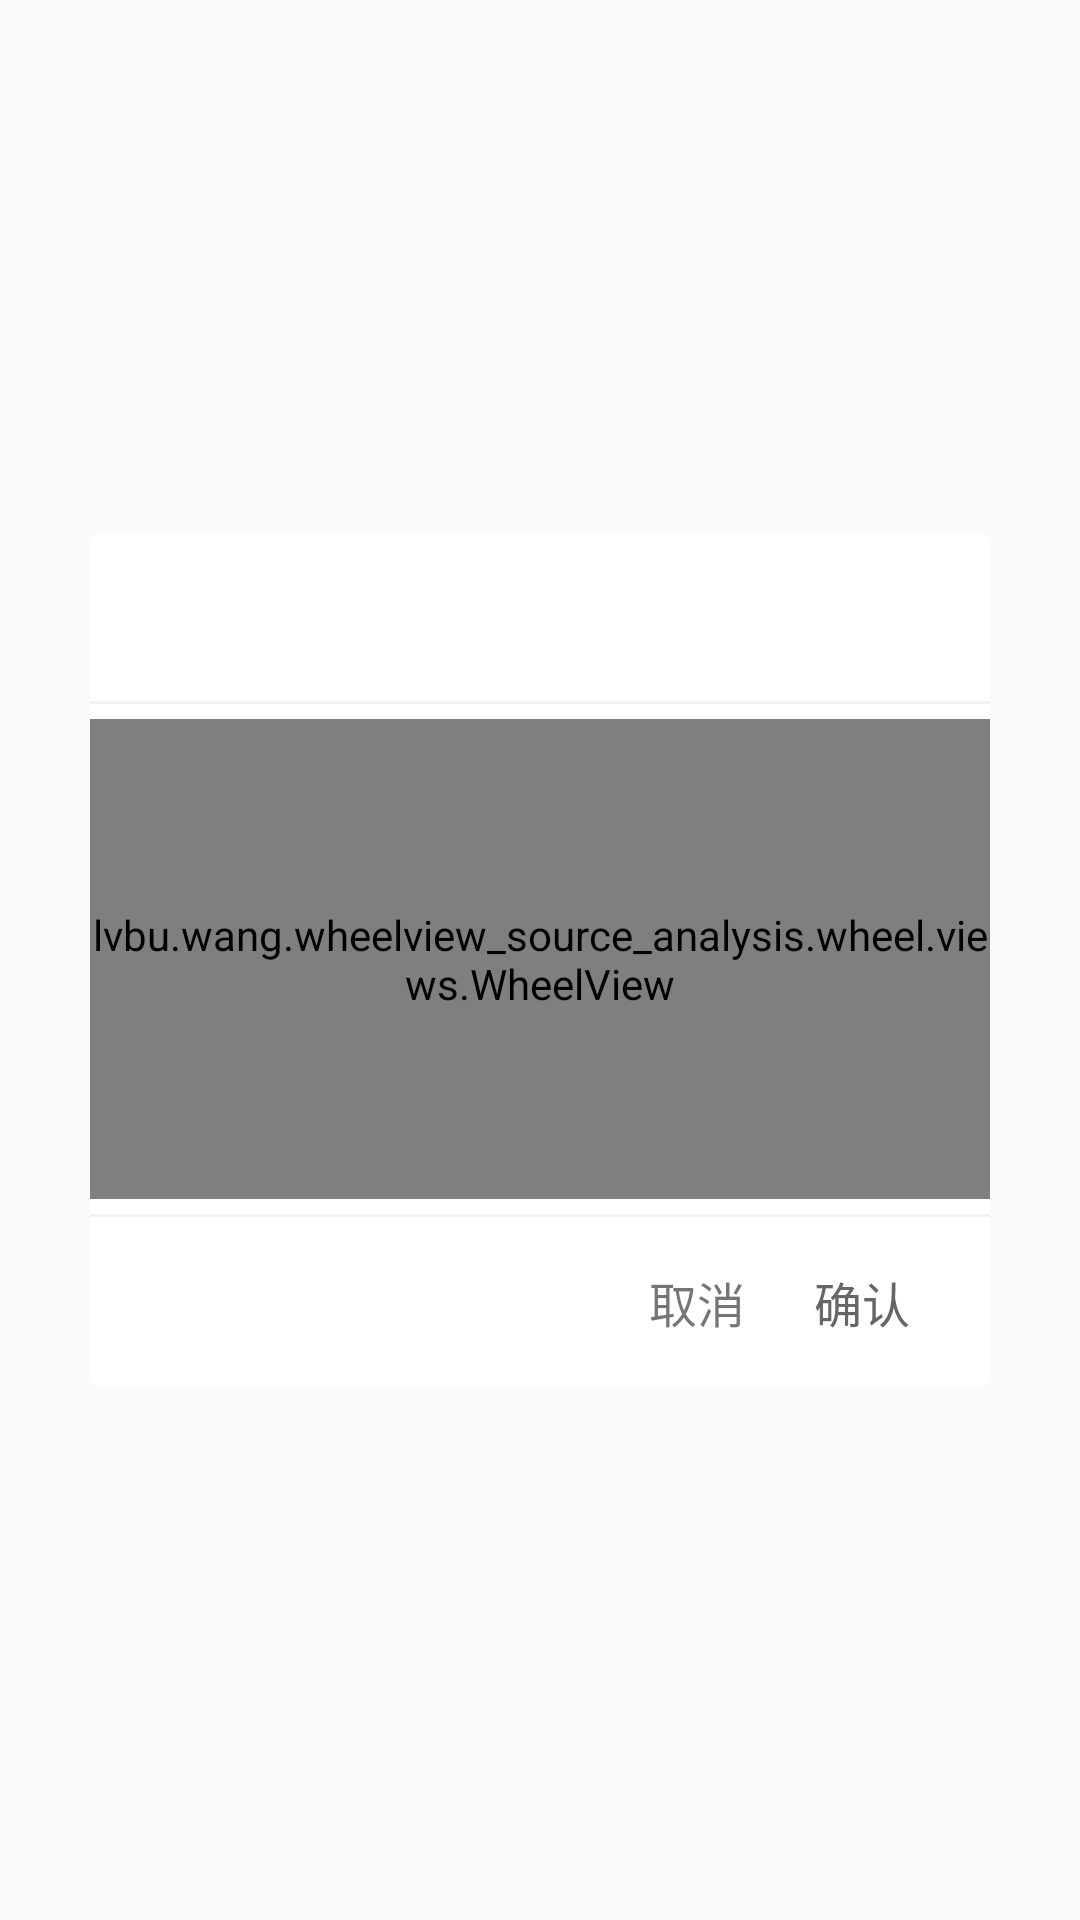

Android layout source for this screen:
<!-- AndroidManifest.xml: application theme AppTheme -->
<!-- res/layout/dialog_wheel.xml -->
<?xml version="1.0" encoding="utf-8"?>
<LinearLayout xmlns:android="http://schemas.android.com/apk/res/android"
    android:id="@+id/ly_myinfo_changebirth"
    android:layout_width="match_parent"
    android:layout_height="match_parent"
    android:background="#00000000"
    android:gravity="center"
    android:orientation="vertical" >

    <LinearLayout
        android:id="@+id/ly_myinfo_changebirth_child"
        android:layout_width="300dip"
        android:layout_height="wrap_content"
        android:layout_marginLeft="27dip"
        android:layout_marginRight="27dip"
        android:background="@drawable/selector_dialog_bg"
        android:orientation="vertical" >

        <TextView
            android:id="@+id/tv_title"
            android:layout_width="match_parent"
            android:layout_height="wrap_content"
            android:layout_marginBottom="14dip"
            android:layout_marginLeft="18dip"
            android:layout_marginTop="18dip"
            android:gravity="center"
            android:text=""
            android:textColor="@color/color_66"
            android:textSize="18sp" />
        <View
            android:layout_width="match_parent"
            android:layout_height="1dip" android:background="@color/color_f2"/>
		<FrameLayout
	        android:layout_width="match_parent" android:layout_height="160dip"
            android:layout_marginTop="5dip" android:layout_marginBottom="5dip">
	        <lvbu.wang.wheelview_source_analysis.wheel.views.WheelView android:id="@+id/wv_birth_year"
	            android:layout_width="match_parent" android:layout_height="match_parent"
                android:layout_gravity="center_vertical" />
            <TextView android:id="@+id/tv_unitE"
                android:layout_width="wrap_content" android:layout_height="wrap_content"
                android:text="" android:layout_gravity="center_vertical|right"
                android:textSize="20sp" android:layout_marginRight="30dip"/>
	    </FrameLayout>

        <View
            android:layout_width="match_parent"
            android:layout_height="1dip" android:background="@color/color_f2"/>
        <RelativeLayout
            android:layout_width="match_parent"
            android:layout_height="wrap_content"
            android:layout_marginTop="12dip"
            android:layout_marginBottom="12dip">

                <TextView
                    android:id="@+id/btn_myinfo_sure"
                    android:layout_width="55dip"
                    android:layout_height="33dip"
                    android:layout_alignParentRight="true"
                    android:layout_marginRight="15dip"
                    android:text="@string/xml_comm_sure"
                    android:gravity="center"
                    android:textSize="16sp"
                    android:textColor="@color/color_66"/>


                <TextView
                    android:id="@+id/btn_myinfo_cancel" android:layout_width="55dip"
                    android:layout_height="33dip"
                    android:layout_toLeftOf="@+id/btn_myinfo_sure"
                    android:text="@string/comm_cancel"
                    android:gravity="center"
                    android:textSize="16sp"
                    />
        </RelativeLayout>
    </LinearLayout>

</LinearLayout>
<!-- resources referenced by this layout -->
<resources>
  <color name="color_66">#666666</color>
  <color name="color_f2">#f2f2f2</color>
  <!-- drawable selector_dialog_bg (drawable) -->
  <?xml version="1.0" encoding="utf-8"?>
  <selector xmlns:android="http://schemas.android.com/apk/res/android" >
  	 <item android:state_pressed="false">
          <shape>
              <corners android:radius="4dip"/>
              <solid android:color="#ffffff"/>
          </shape>
      </item>
      
      <item android:state_pressed="true">
          <shape>
              <corners android:radius="4dip"/>
              <solid android:color="#ffffff"/>
          </shape>
      </item>
  </selector>
  <string name="comm_cancel">取消</string>
  <string name="xml_comm_sure">确认</string>
  <style name="AppTheme" parent="Theme.AppCompat.Light.DarkActionBar">
          
          <item name="colorPrimary">@color/colorPrimary</item>
          <item name="colorPrimaryDark">@color/colorPrimaryDark</item>
          <item name="colorAccent">@color/colorAccent</item>
      </style>
  <color name="colorPrimary">#3F51B5</color>
  <color name="colorPrimaryDark">#303F9F</color>
  <color name="colorAccent">#FF4081</color>
</resources>
